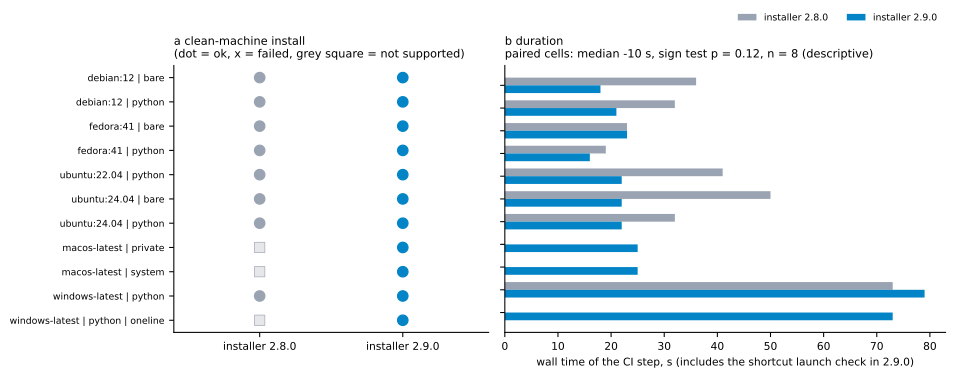

Data behind this chart, as committed beside it:
version, cell, success, seconds, python, run_id
2.8.0, debian:12 | bare, True, 36.0, 3.11.2, 40704774537
2.9.0, debian:12 | bare, True, 18.0, none, 40721005042
2.8.0, debian:12 | python, True, 32.0, 3.11.2, 40704774537
2.9.0, debian:12 | python, True, 21.0, 3.11.2, 40721005042
2.8.0, fedora:41 | bare, True, 23.0, 3.13.9, 40704774537
2.9.0, fedora:41 | bare, True, 23.0, none, 40721005042
2.8.0, fedora:41 | python, True, 19.0, 3.13.9, 40704774537
2.9.0, fedora:41 | python, True, 16.0, 3.13.9, 40721005042
2.9.0, macos-latest | private, True, 25.0, 3.12.16, 40721005042
2.9.0, macos-latest | system, True, 25.0, 3.13.16, 40721005042
2.8.0, ubuntu:22.04 | python, True, 41.0, 3.10.12, 40704774537
2.9.0, ubuntu:22.04 | python, True, 22.0, 3.10.12, 40721005042
2.8.0, ubuntu:24.04 | bare, True, 50.0, 3.12.3, 40704774537
2.9.0, ubuntu:24.04 | bare, True, 22.0, none, 40721005042
2.8.0, ubuntu:24.04 | python, True, 32.0, 3.12.3, 40704774537
2.9.0, ubuntu:24.04 | python, True, 22.0, 3.12.3, 40721005042
2.8.0, windows-latest | python, True, 73.0, 3.12.10, 40704774537
2.9.0, windows-latest | python, True, 79.0, 3.12.10, 40721005042
2.9.0, windows-latest | python | oneline, True, 73.0, 3.12.10, 40721005042
